Image classification data set "dataset" (RulGpt/Cataract-detection-ml on GitHub). Class labels (2): cataract, normal.

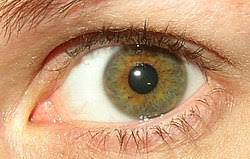
Label: normal

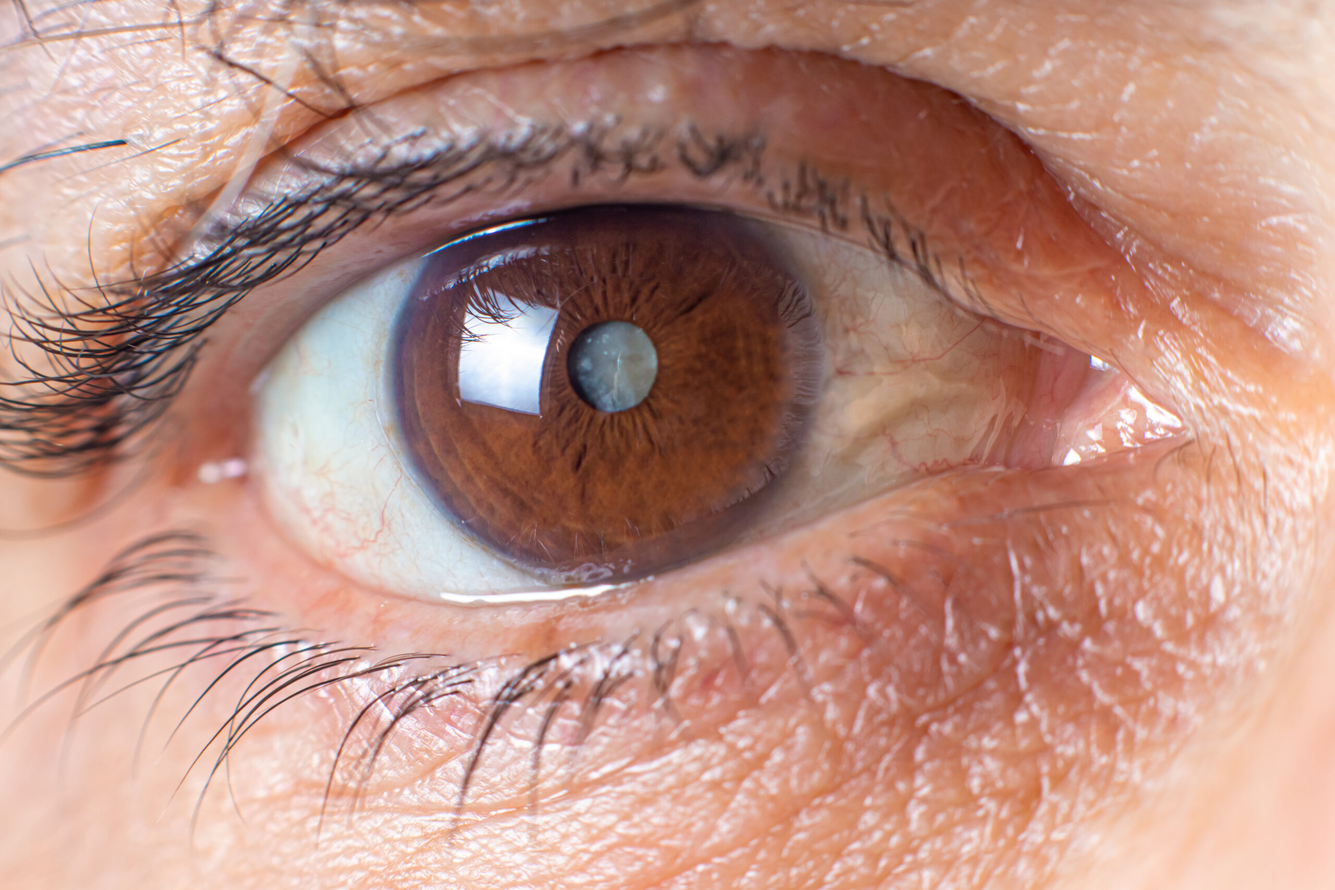
Label: cataract

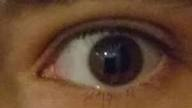
Label: normal

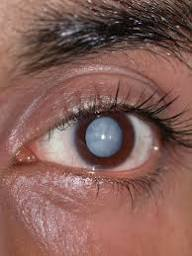
Label: cataract

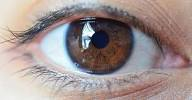
Label: normal

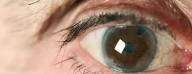
Label: cataract
